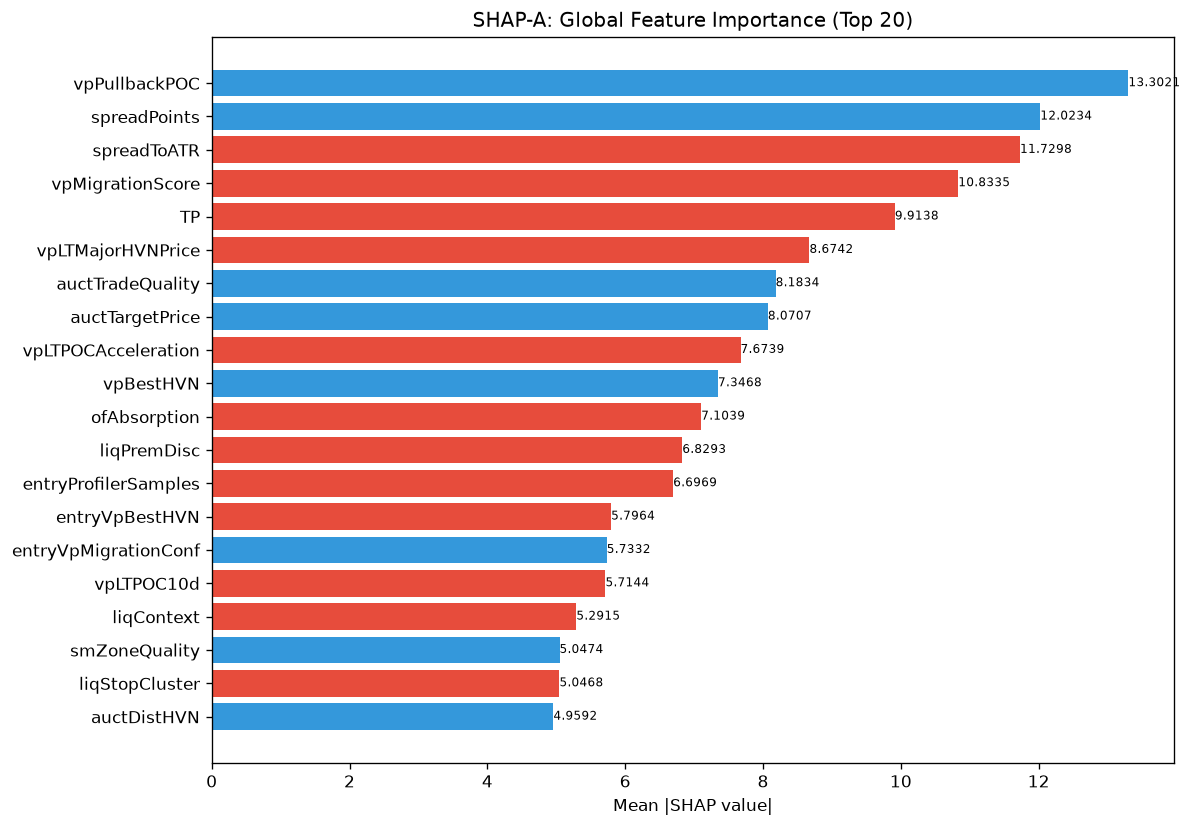

The data file committed next to this chart (first rows):
feature, category, mean_abs_shap, mean_shap, std_shap, rank
vpPullbackPOC, unknown, 13.3, 1.166, 7.988, 1
spreadPoints, unknown, 12.02, 1.13, 30.56, 2
spreadToATR, unknown, 11.73, -0.8473, 15.84, 3
vpMigrationScore, unknown, 10.83, -1.927, 8.106, 4
TP, unknown, 9.914, -1.969, 8.055, 5
vpLTMajorHVNPrice, unknown, 8.674, -1.501, 11.85, 6
auctTradeQuality, unknown, 8.183, 3.041, 9.585, 7
auctTargetPrice, unknown, 8.071, 2.677, 8.635, 8
vpLTPOCAcceleration, unknown, 7.674, -0.02034, 5.163, 9
vpBestHVN, unknown, 7.347, 1.486, 18, 10
ofAbsorption, unknown, 7.104, -1.791, 5.231, 11
liqPremDisc, unknown, 6.829, -1.352, 10.13, 12
entryProfilerSamples, unknown, 6.697, -2.37, 13.02, 13
entryVpBestHVN, unknown, 5.796, -0.1458, 2.694, 14
entryVpMigrationConf, unknown, 5.733, 0.009473, 5.827, 15
vpLTPOC10d, unknown, 5.714, -0.1029, 10.39, 16
liqContext, engine_composite, 5.292, -0.36, 5.684, 17
smZoneQuality, unknown, 5.047, 0.2771, 6.494, 18
liqStopCluster, unknown, 5.047, -0.5025, 8.078, 19
auctDistHVN, unknown, 4.959, 0.6797, 5.365, 20
ofFlowIntensity, unknown, 4.946, 0.1052, 13.31, 21
ofContext, engine_composite, 4.925, -0.6544, 4.846, 22
auctTargetConf, unknown, 4.922, 0.1868, 2.603, 23
profilerMigMean, unknown, 4.875, -1.199, 5.214, 24
vpVAOverlapRatio, unknown, 4.793, -0.2179, 7.367, 25
vpLTMajorLVNPrice, unknown, 4.667, 0.5893, 5.929, 26
vpLTAcceptanceAtPrice, unknown, 4.279, 0.2751, 8.267, 27
auctRegimeConf, unknown, 4.249, 0.6122, 5.03, 28
auctExhaustion, unknown, 4.175, 0.9963, 3.83, 29
vpCompVAH, unknown, 4.139, -0.4049, 3.925, 30
vpDevPOCSlope, unknown, 4.111, 0.3422, 5.259, 31
ofDeltaProxy, unknown, 4.029, -1.224, 4.127, 32
smContext, engine_composite, 4.007, -0.1231, 4.392, 33
smMitigation, unknown, 3.927, 0.5584, 7.744, 34
auctShapeConf, unknown, 3.7, -0.7901, 6.218, 35
auctExpReward, unknown, 3.606, 0.3043, 4, 36
liqSessionLiq, unknown, 3.538, 0.04053, 3.879, 37
auctHVNStrength, unknown, 3.47, 0.1655, 3.228, 38
atrProxy, unknown, 3.45, -0.4354, 1.869, 39
entryVpVAL, unknown, 3.358, -0.4838, 4.27, 40
avgSpread, unknown, 3.319, -0.1059, 9.098, 41
auctAcceptance, unknown, 3.151, -0.7215, 2.661, 42
msContext, engine_composite, 2.995, 0.3139, 3.324, 43
auctTargetProb, unknown, 2.631, 0.8822, 4.796, 44
vpLTPOCVelocity, unknown, 2.608, -0.6592, 3.264, 45
msTickImbalance, unknown, 2.603, 0.288, 7.729, 46
vpCompPOC, unknown, 2.58, -0.1693, 2.512, 47
entryAuctRegimeConf, unknown, 2.381, 0.1831, 2.259, 48
liqDensity, unknown, 2.379, 0.3231, 3.209, 49
profilerSamples, unknown, 2.373, -1.156, 6.913, 50
entryAuctTargetConf, unknown, 2.286, -0.05193, 1.547, 51
msCompression, unknown, 2.281, -0.003026, 2.436, 52
profilerBalMean, unknown, 2.214, -0.3117, 3.788, 53
entryVpDistLVN, unknown, 2.124, 0.006597, 1.392, 54
entryVpDevPOCDir, unknown, 2.118, -0.3326, 2.299, 55
structDistATR, unknown, 2.092, -0.2053, 3.021, 56
auctReversalRisk, unknown, 2.035, -0.1613, 3.047, 57
entryVpDistHVN, unknown, 1.952, -0.2309, 2.414, 58
msTickVelocity, unknown, 1.884, 0.1375, 1.847, 59
smFVG, unknown, 1.859, -0.1045, 1.661, 60
... 112 more rows
